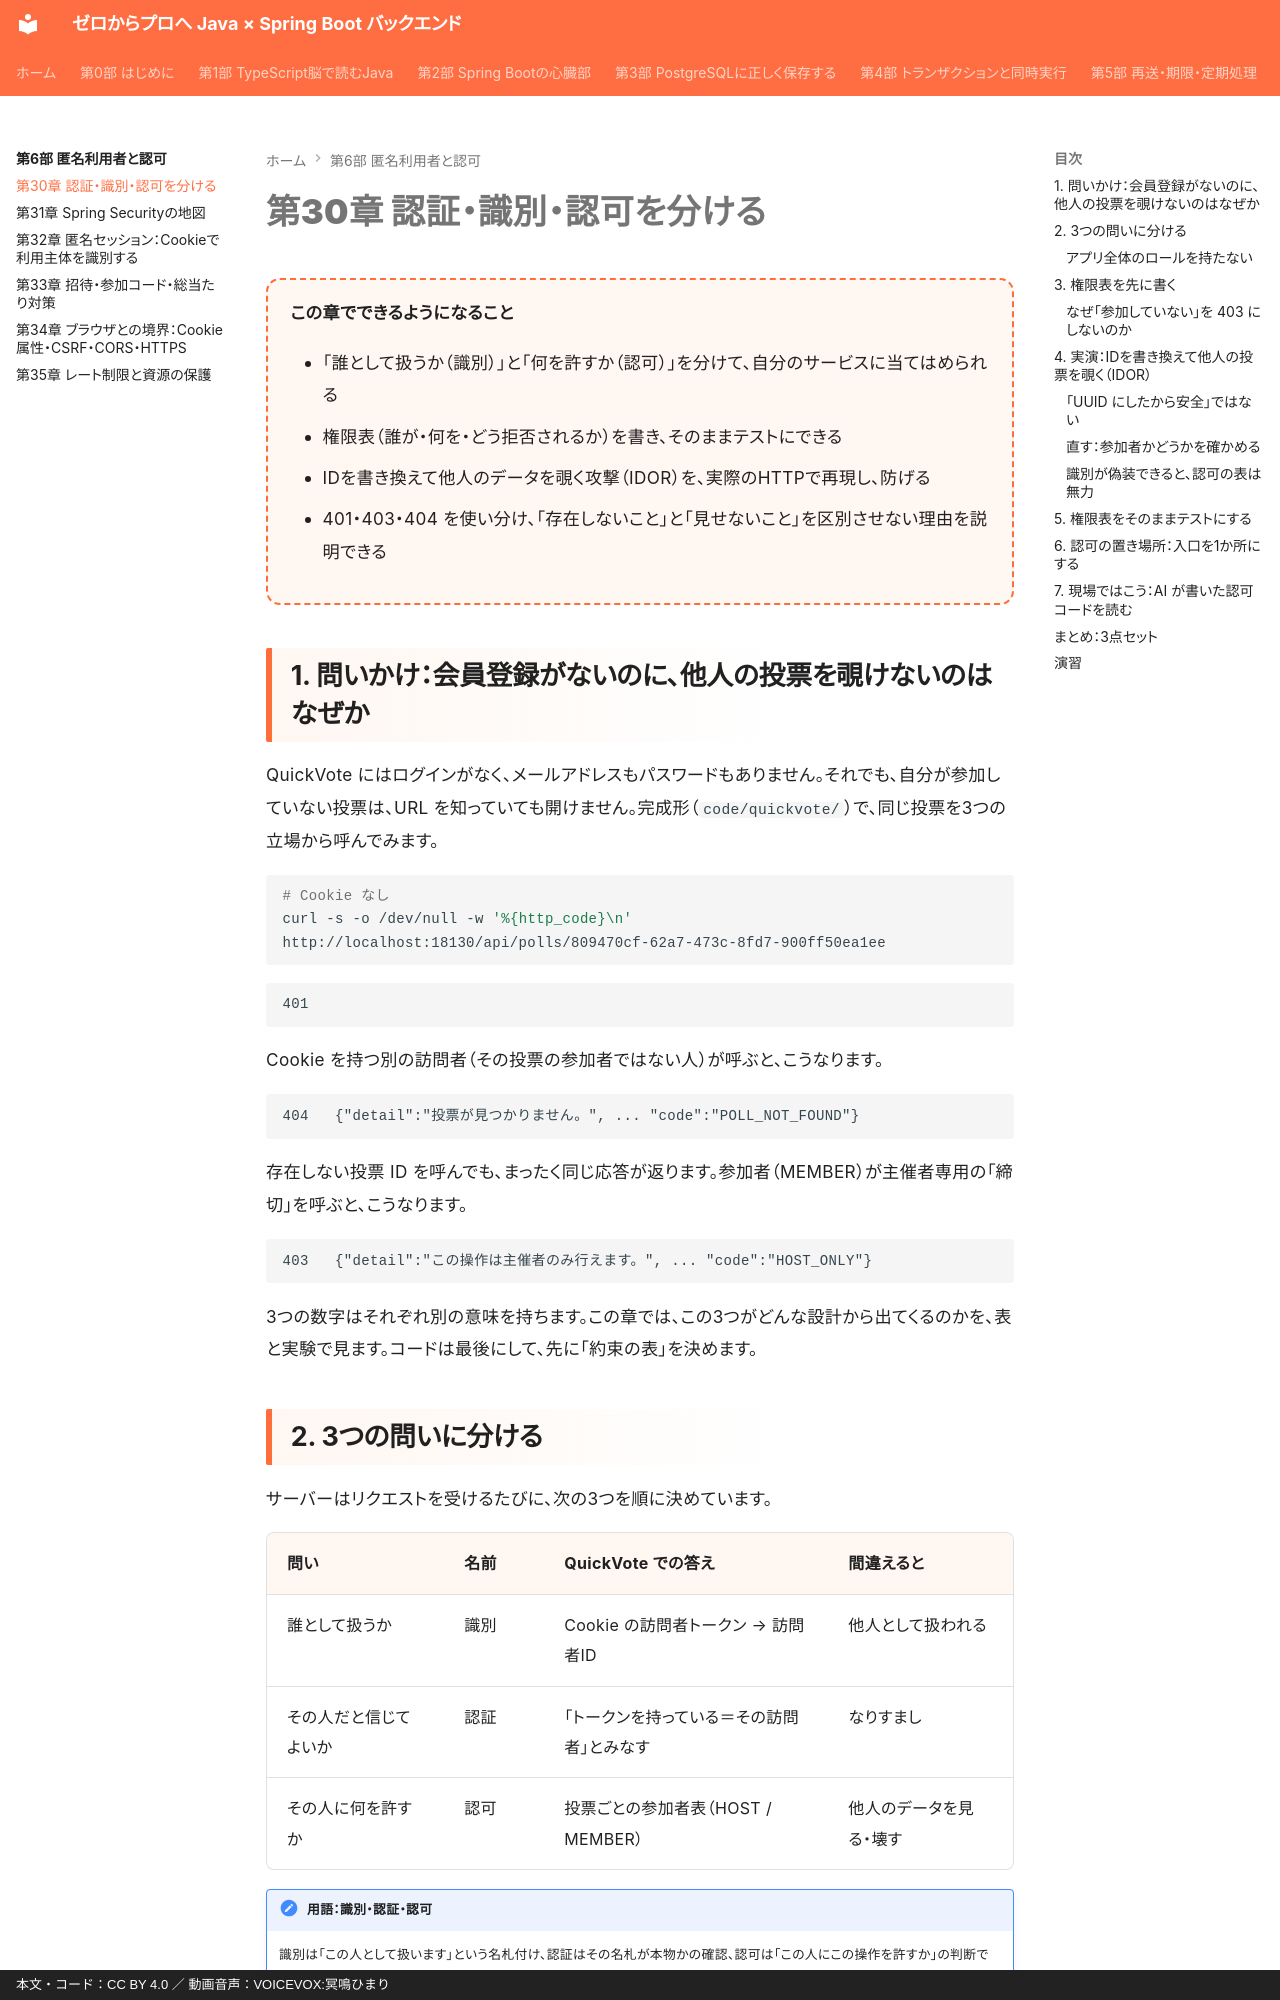

repository: y-endo/spring-boot-for-frontend-engineers · page: part06/ch30-authz-design/index.html · generator: mkdocs · copyright: 本文・コード：CC BY 4.0 ／ 動画音声：VOICEVOX:冥鳴ひまり

# 第30章 認証・識別・認可を分ける

<div class="goal-box" markdown>

この章でできるようになること

- 「誰として扱うか（識別）」と「何を許すか（認可）」を分けて、自分のサービスに当てはめられる
- 権限表（誰が・何を・どう拒否されるか）を書き、そのままテストにできる
- IDを書き換えて他人のデータを覗く攻撃（IDOR）を、実際のHTTPで再現し、防げる
- 401・403・404 を使い分け、「存在しないこと」と「見せないこと」を区別させない理由を説明できる

</div>

## 1. 問いかけ：会員登録がないのに、他人の投票を覗けないのはなぜか

QuickVote にはログインがなく、メールアドレスもパスワードもありません。それでも、自分が参加していない投票は、URL を知っていても開けません。完成形（`code/quickvote/`）で、同じ投票を3つの立場から呼んでみます。

```bash
# Cookie なし
curl -s -o /dev/null -w '%{http_code}\n' http://localhost:18130/api/polls/809470cf-62a7-473c-8fd7-900ff50ea1ee
```

```text
401
```

Cookie を持つ別の訪問者（その投票の参加者ではない人）が呼ぶと、こうなります。

```text
404   {"detail":"投票が見つかりません。", ... "code":"POLL_NOT_FOUND"}
```

存在しない投票 ID を呼んでも、まったく同じ応答が返ります。参加者（MEMBER）が主催者専用の「締切」を呼ぶと、こうなります。

```text
403   {"detail":"この操作は主催者のみ行えます。", ... "code":"HOST_ONLY"}
```

3つの数字はそれぞれ別の意味を持ちます。この章では、この3つがどんな設計から出てくるのかを、表と実験で見ます。コードは最後にして、先に「約束の表」を決めます。

## 2. 3つの問いに分ける

サーバーはリクエストを受けるたびに、次の3つを順に決めています。

| 問い | 名前 | QuickVote での答え | 間違えると |
| --- | --- | --- | --- |
| 誰として扱うか | 識別 | Cookie の訪問者トークン → 訪問者ID | 他人として扱われる |
| その人だと信じてよいか | 認証 | 「トークンを持っている＝その訪問者」とみなす | なりすまし |
| その人に何を許すか | 認可 | 投票ごとの参加者表（HOST / MEMBER） | 他人のデータを見る・壊す |

!!! note "用語：識別・認証・認可"
    識別は「この人として扱います」という名札付け、認証はその名札が本物かの確認、認可は「この人にこの操作を許すか」の判断です。
    Spring Security の用語では、識別と認証をまとめて「認証（Authentication）」と呼ぶことが多く、この教材の分け方より粗くなっています。ここでは、考える材料として3つに分けます。

![入館証とフロアごとの入室権](../assets/illustrations/id-card-floors.webp)

この章の例えは、入館証とフロアの入室権です。入館証（識別・認証）は、ビルに入るときに1枚もらいます。フロアの入室権（認可）は階ごとに別々に決まっていて、入館証を持っているだけでは全階に入れません。

ただし、この例えには合わない点があります。実際の入館証は、発行時に受付が名前と顔を確認します。QuickVote の入館証は名前のない整理券で、誰が持っていても同じ扱いになり、失くしたら取り戻せません（第32章）。もう1つ、入室権は「フロア単位」ではなく「投票ごと」に、人によって違います。同じ訪問者が、投票 A では HOST、投票 B では MEMBER、投票 C では部外者になります。
